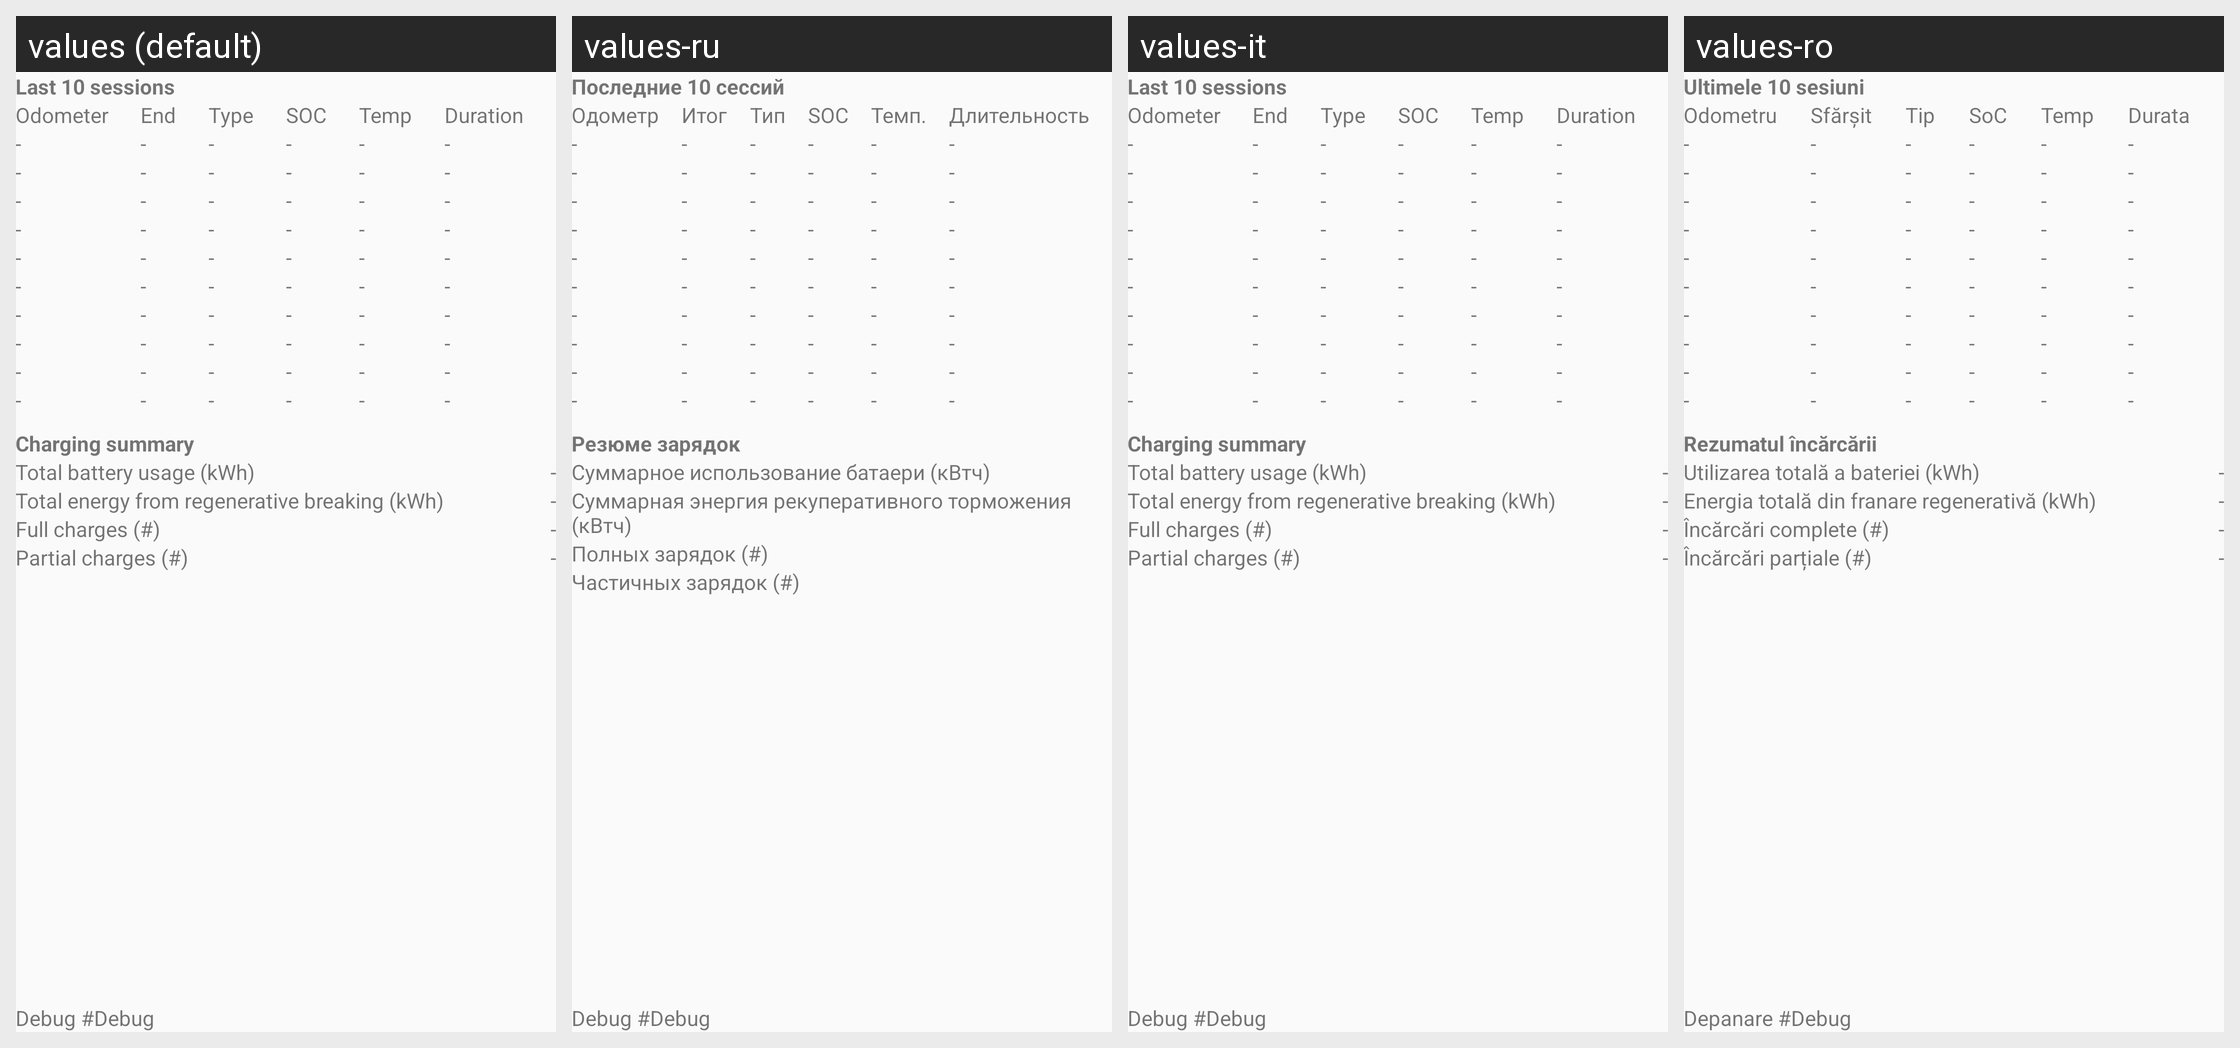

Here is an Android app screen in its default locale and in the app's own translations. Write out the translated-string differences for the strings that appear on this screen.
Android screen res/layout/activity_charginghist.xml rendered under 4 locales, left to right: values (default), values-ru, values-it, values-ro. Device: Nexus 5 (rendered at 1080×1920; each locale shown at half size, 540×960, under a caption strip naming it); theme AppTheme.
Other locales in the repository, not shown: values-de, values-es, values-fr, values-hu, values-nl, values-sl, values-uk.
Strings drawn on this screen, with the default value and each locale's value (text and hints the layout hard-codes, and strings that could not be matched under every locale, appear in the picture but are not listed):

header_ChargingHistory
  values: Last 10 sessions
  values-ru: Последние 10 сессий
  values-it: Last 10 sessions
  values-ro: Ultimele 10 sesiuni

label_distance
  values: Odometer
  values-ru: Одометр
  values-it: Odometer
  values-ro: Odometru

label_EndOfChargeStatus
  values: End
  values-ru: Итог
  values-it: End
  values-ro: Sfărșit

label_TypeOfCharge
  values: Type
  values-ru: Тип
  values-it: Type
  values-ro: Tip

label_EndSoc
  values: SOC
  values-ru: SOC
  values-it: SOC
  values-ro: SoC

label_EndBatteryTemp
  values: Temp
  values-ru: Темп.
  values-it: Temp
  values-ro: Temp

label_HistDuration
  values: Duration
  values-ru: Длительность
  values-it: Duration
  values-ro: Durata

default_Dash
  values: -
  values-ru: -  [not translated; the default value is used]
  values-it: -
  values-ro: -  [not translated; the default value is used]

header_ChargeSummary
  values: Charging summary
  values-ru: Резюме зарядок
  values-it: Charging summary
  values-ro: Rezumatul încărcării

label_TotKwh
  values: Total battery usage (kWh)
  values-ru: Суммарное использование батаери (кВтч)
  values-it: Total battery usage (kWh)
  values-ro: Utilizarea totală a bateriei (kWh)

label_TotKwhRegen
  values: Total energy from regenerative breaking (kWh)
  values-ru: Суммарная энергия рекуперативного торможения (кВтч)
  values-it: Total energy from regenerative breaking (kWh)
  values-ro: Energia totală din franare regenerativă (kWh)

label_CountFull
  values: Full charges (#)
  values-ru: Полных зарядок (#)
  values-it: Full charges (#)
  values-ro: Încărcări complete (#)

label_CountPartial
  values: Partial charges (#)
  values-ru: Частичных зарядок (#)
  values-it: Partial charges (#)
  values-ro: Încărcări parțiale (#)

label_debug
  values: Debug 
  values-ru: Debug 
  values-it: Debug 
  values-ro: Depanare 

default_debug
  values: #Debug
  values-ru: #Debug
  values-it: #Debug
  values-ro: #Debug
